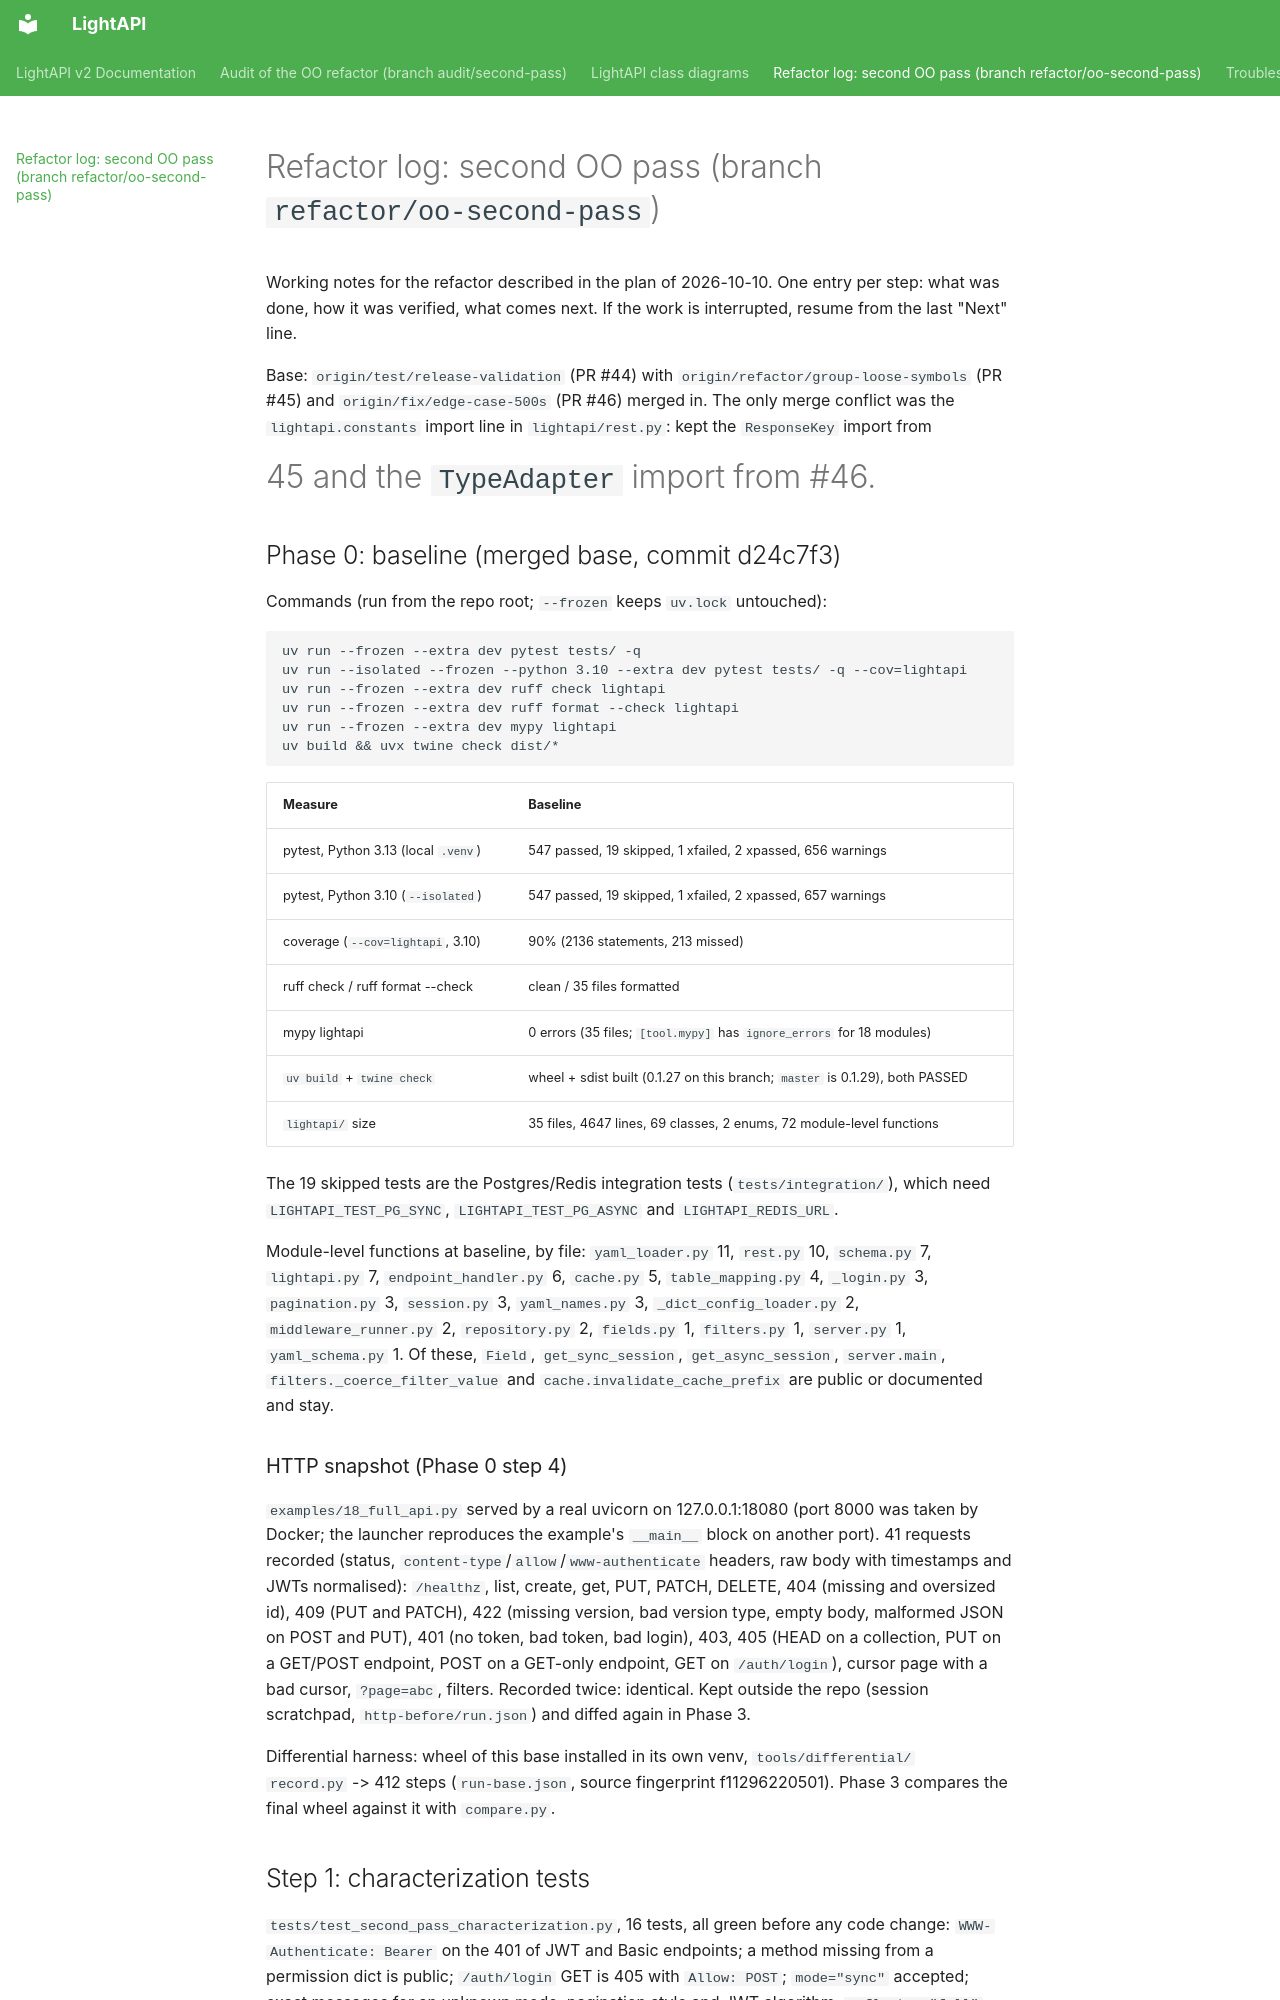

repository: iklobato/lightapi · page: refactor-log/index.html · generator: mkdocs

# Refactor log: second OO pass (branch `refactor/oo-second-pass`)

Working notes for the refactor described in the plan of 2026-10-10. One entry per step:
what was done, how it was verified, what comes next. If the work is interrupted, resume
from the last "Next" line.

Base: `origin/test/release-validation` (PR #44) with `origin/refactor/group-loose-symbols`
(PR #45) and `origin/fix/edge-case-500s` (PR #46) merged in. The only merge conflict was the
`lightapi.constants` import line in `lightapi/rest.py`: kept the `ResponseKey` import from
#45 and the `TypeAdapter` import from #46.

## Phase 0: baseline (merged base, commit d24c7f3)

Commands (run from the repo root; `--frozen` keeps `uv.lock` untouched):

```
uv run --frozen --extra dev pytest tests/ -q
uv run --isolated --frozen --python 3.10 --extra dev pytest tests/ -q --cov=lightapi
uv run --frozen --extra dev ruff check lightapi
uv run --frozen --extra dev ruff format --check lightapi
uv run --frozen --extra dev mypy lightapi
uv build && uvx twine check dist/*
```

| Measure | Baseline |
|---|---|
| pytest, Python 3.13 (local `.venv`) | 547 passed, 19 skipped, 1 xfailed, 2 xpassed, 656 warnings |
| pytest, Python 3.10 (`--isolated`) | 547 passed, 19 skipped, 1 xfailed, 2 xpassed, 657 warnings |
| coverage (`--cov=lightapi`, 3.10) | 90% (2136 statements, 213 missed) |
| ruff check / ruff format --check | clean / 35 files formatted |
| mypy lightapi | 0 errors (35 files; `[tool.mypy]` has `ignore_errors` for 18 modules) |
| `uv build` + `twine check` | wheel + sdist built (0.1.27 on this branch; `master` is 0.1.29), both PASSED |
| `lightapi/` size | 35 files, 4647 lines, 69 classes, 2 enums, 72 module-level functions |

The 19 skipped tests are the Postgres/Redis integration tests (`tests/integration/`), which
need `LIGHTAPI_TEST_PG_SYNC`, `LIGHTAPI_TEST_PG_ASYNC` and `LIGHTAPI_REDIS_URL`.

Module-level functions at baseline, by file: `yaml_loader.py` 11, `rest.py` 10,
`schema.py` 7, `lightapi.py` 7, `endpoint_handler.py` 6, `cache.py` 5, `table_mapping.py` 4,
`_login.py` 3, `pagination.py` 3, `session.py` 3, `yaml_names.py` 3, `_dict_config_loader.py`
2, `middleware_runner.py` 2, `repository.py` 2, `fields.py` 1, `filters.py` 1, `server.py` 1,
`yaml_schema.py` 1. Of these, `Field`, `get_sync_session`, `get_async_session`,
`server.main`, `filters._coerce_filter_value` and `cache.invalidate_cache_prefix` are public
or documented and stay.

### HTTP snapshot (Phase 0 step 4)

`examples/18_full_api.py` served by a real uvicorn on 127.0.0.1:18080 (port 8000 was taken
by Docker; the launcher reproduces the example's `__main__` block on another port). 41
requests recorded (status, `content-type`/`allow`/`www-authenticate` headers, raw body with
timestamps and JWTs normalised): `/healthz`, list, create, get, PUT, PATCH, DELETE, 404 (missing
and oversized id), 409 (PUT and PATCH), 422 (missing version, bad version type, empty body,
malformed JSON on POST and PUT), 401 (no token, bad token, bad login), 403, 405 (HEAD on a
collection, PUT on a GET/POST endpoint, POST on a GET-only endpoint, GET on `/auth/login`),
cursor page with a bad cursor, `?page=abc`, filters. Recorded twice: identical. Kept outside
the repo (session scratchpad, `http-before/run.json`) and diffed again in Phase 3.

Differential harness: wheel of this base installed in its own venv, `tools/differential/
record.py` -> 412 steps (`run-base.json`, source fingerprint f11296220501). Phase 3 compares
the final wheel against it with `compare.py`.

## Step 1: characterization tests

`tests/test_second_pass_characterization.py`, 16 tests, all green before any code change:
`WWW-Authenticate: Bearer` on the 401 of JWT and Basic endpoints; a method missing from a
permission dict is public; `/auth/login` GET is 405 with `Allow: POST`; `mode="sync"`
accepted; exact messages for an unknown mode, pagination style and JWT algorithm;
`reflect = "full"` behaves like `True`; malformed JSON on POST and PUT gives the current 422
shapes; an invalid cursor is ignored; HEAD on a detail route is 405 with `Allow`; async PATCH
409 and 422; cached GET and POST still answer when the Redis client raises `ConnectionError`.
